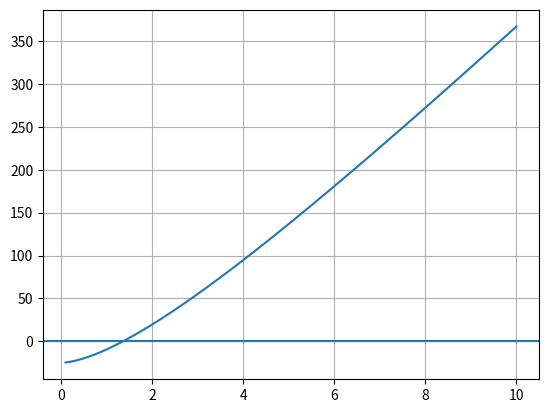

Reproduce this figure in Python.
import numpy as np
import matplotlib.pyplot as plt

y = np.linspace(0.1,10,100000)
fy = ( ((10*y)/0.018) * (((10*y)/(10 + (2*y)))**(2/3)) * (np.sqrt(0.001)) ) - 25

# Function
def f(y):
    return ( ((10*y)/0.018) * (((10*y)/(10 + (2*y)))**(2/3)) * (np.sqrt(0.001)) ) - 25

def fp(y):
    return 17.568 * ((((10*y)/(10 + (2*y)))*(2/3)) + ((y*(((10*y)/(10 + (2*y)))**(-1/3)))*((100/((10 + (2*y))**2)))))
# Graph
plt.plot(y,fy)
plt.axhline(0)
plt.grid()
plt.show()

# Bisection method
yL = 0.1 #Minus
yR = 5.0 #Plus
Iteration = 0
Maxiteration = 100
Tole = 10**(-6)
while np.abs(yR-yL)/2 > Tole and Iteration < Maxiteration:
    Iteration += 1
    yM = (yR+yL)/2
    if f(yR) * f(yM) > 0:
        yR = yM
    else:
        yL = yM

Bisection_answer = yM
Bisection_fx = f(yM)

# Newton-Raphson method
y0 = 2.0
Iteration = 0
Maxiteration = 100
while np.abs(f(y0)) > Tole and Iteration < Maxiteration:
    Iteration += 1
    y1 = y0 - (f(y0)/fp(y0))
    y0 = y1

Newton_Raphson_answer = y0
Newton_Raphson_fx = f(y0)

# Secant method
y0 = 1.0
y1 = 2.0
Iteration = 0
Maxiteration = 100
while np.abs(f(y1)) > Tole and Iteration < Maxiteration:
    Iteration += 1
    y2 = y1 - ((f(y1)*(y0-y1))/(f(y0)-f(y1)))
    y0 = y1
    y1 = y2

Secant_answer = y1 
Secant_fx = f(y1)

print(f"Bisection: answer = {Bisection_answer} fx = {Bisection_fx}")
print(f"Newton-Raphson: answer = {Newton_Raphson_answer} fx = {Newton_Raphson_fx}")
print(f"Secant: answer = {Secant_answer} fx = {Secant_fx}")
